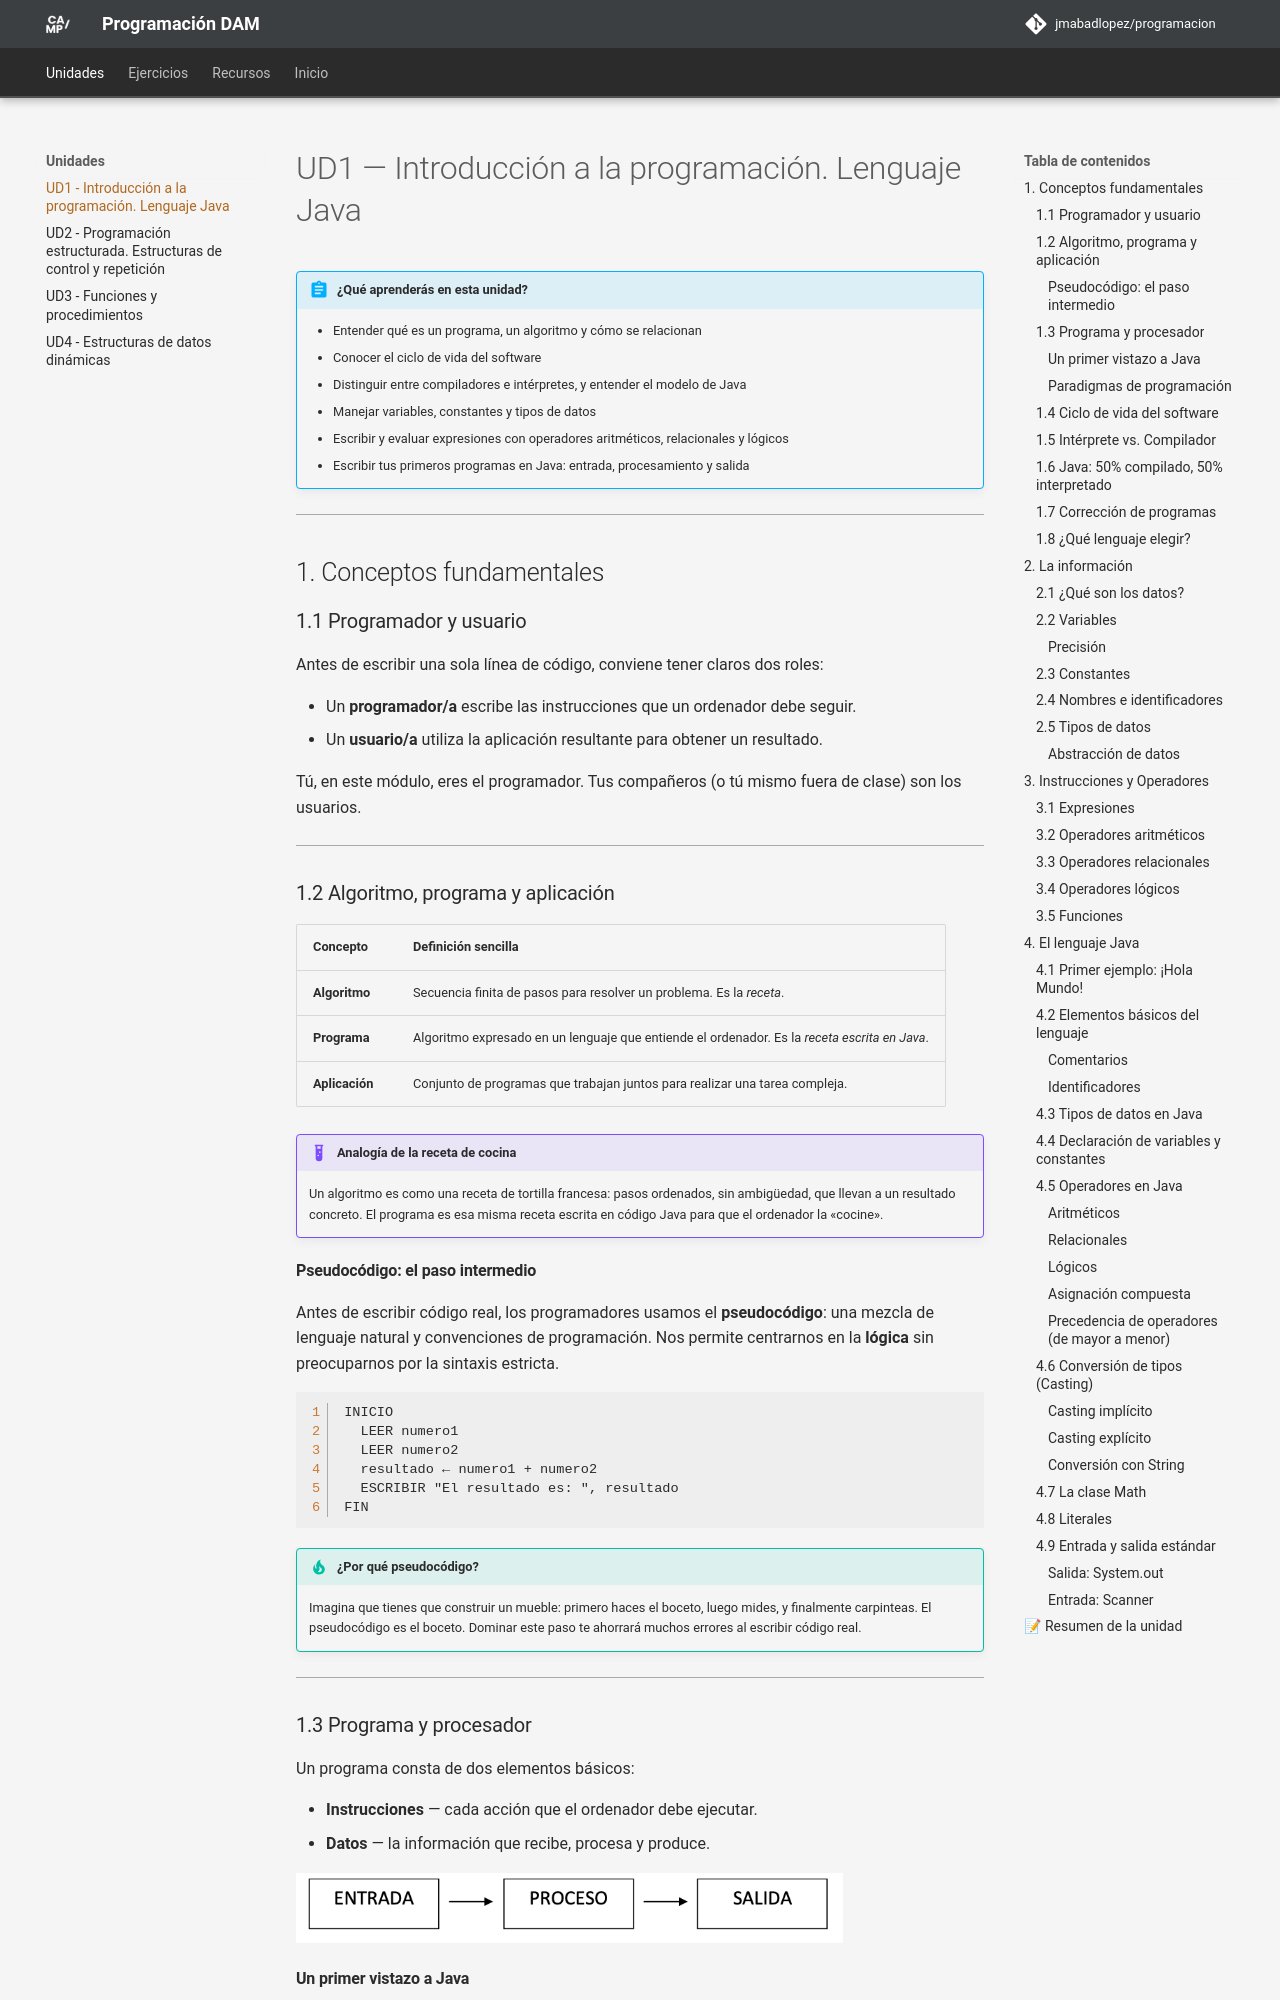

repository: JMAbadLopez/programacion · page: unidades/ud01/index.html · generator: mkdocs

# UD1 — Introducción a la programación. Lenguaje Java

!!! abstract "¿Qué aprenderás en esta unidad?"
    - Entender qué es un programa, un algoritmo y cómo se relacionan
    - Conocer el ciclo de vida del software
    - Distinguir entre compiladores e intérpretes, y entender el modelo de Java
    - Manejar variables, constantes y tipos de datos
    - Escribir y evaluar expresiones con operadores aritméticos, relacionales y lógicos
    - Escribir tus primeros programas en Java: entrada, procesamiento y salida

---

## 1. Conceptos fundamentales

### 1.1 Programador y usuario

Antes de escribir una sola línea de código, conviene tener claros dos roles:

- Un **programador/a** escribe las instrucciones que un ordenador debe seguir.
- Un **usuario/a** utiliza la aplicación resultante para obtener un resultado.

Tú, en este módulo, eres el programador. Tus compañeros (o tú mismo fuera de clase) son los usuarios.

---

### 1.2 Algoritmo, programa y aplicación

| Concepto | Definición sencilla |
|---|---|
| **Algoritmo** | Secuencia finita de pasos para resolver un problema. Es la *receta*. |
| **Programa** | Algoritmo expresado en un lenguaje que entiende el ordenador. Es la *receta escrita en Java*. |
| **Aplicación** | Conjunto de programas que trabajan juntos para realizar una tarea compleja. |

!!! example "Analogía de la receta de cocina"
    Un algoritmo es como una receta de tortilla francesa: pasos ordenados, sin ambigüedad, que llevan a un resultado concreto. El programa es esa misma receta escrita en código Java para que el ordenador la «cocine».
